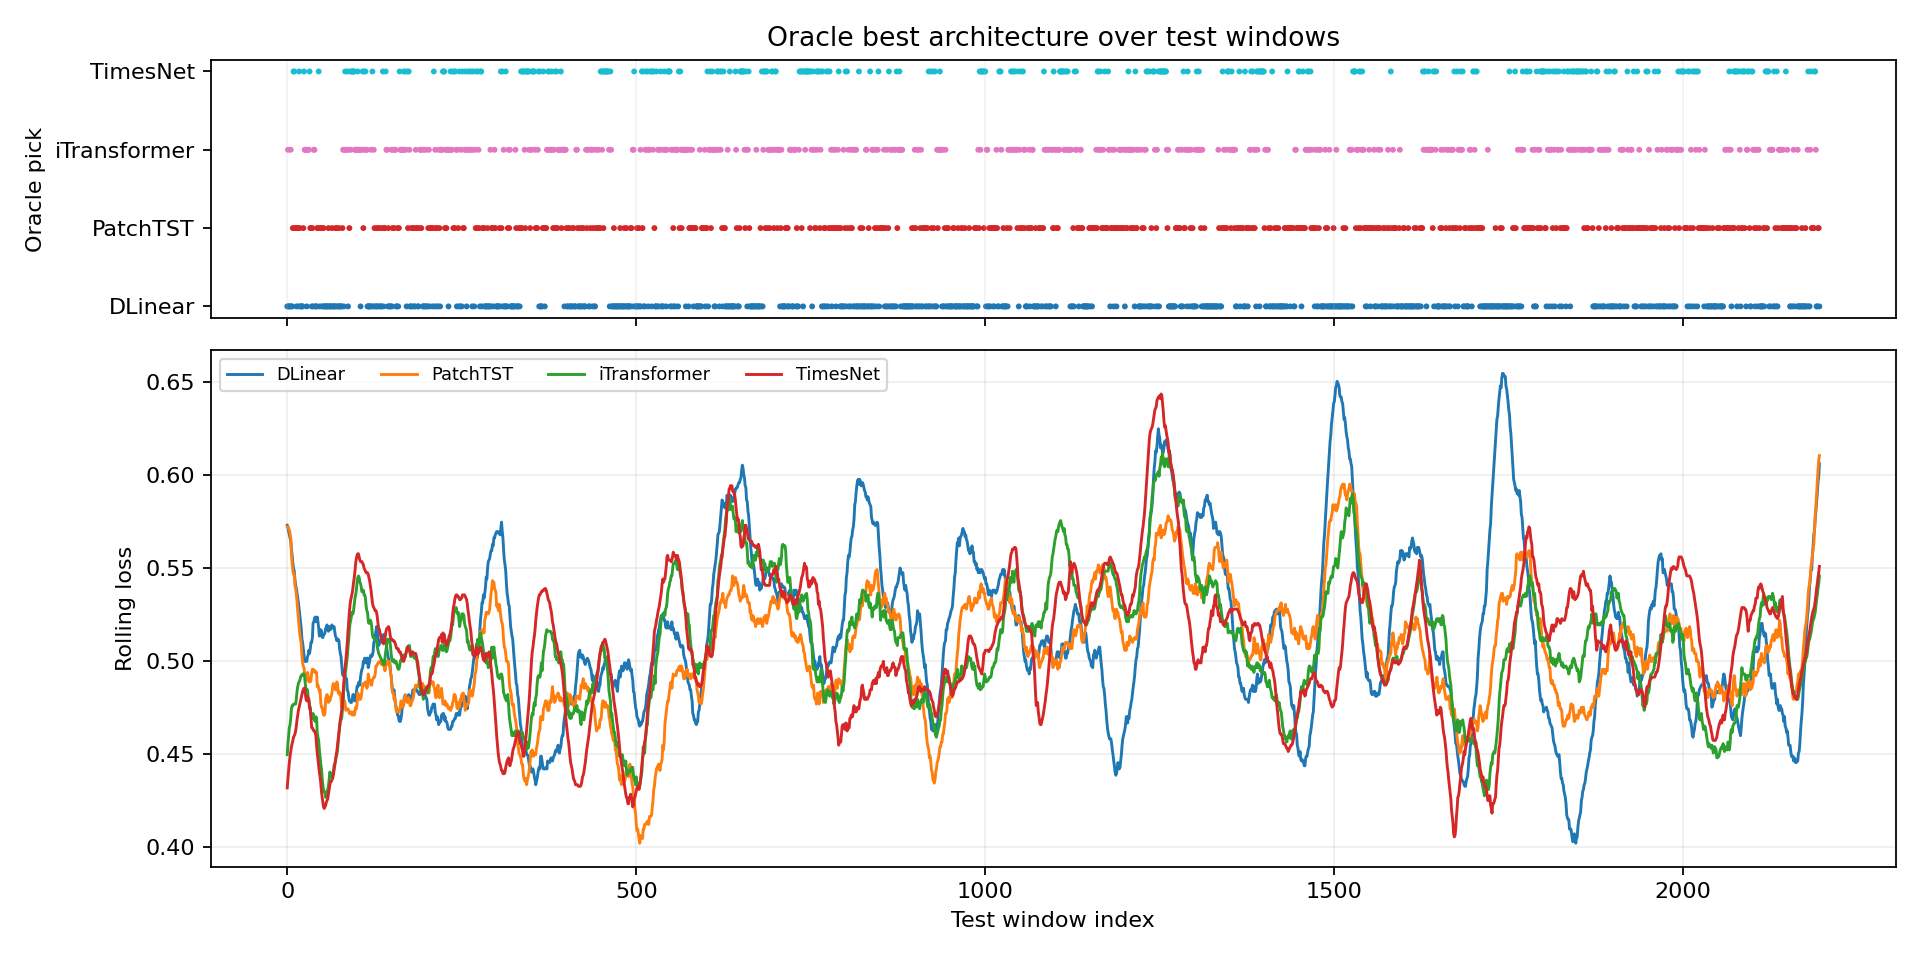

The table this chart was drawn from, first rows:
window_index, best_model, best_loss, second_model, second_loss, margin_vs_second, best_single_model, best_single_loss, oracle_gain_vs_best_single
0, PatchTST, 0.625, DLinear, 0.625, 0.0, DLinear, 0.625, 0.0
1, iTransformer, 0.5833, TimesNet, 0.5417, 0.04167, DLinear, 0.4583, 0.125
2, DLinear, 0.5833, PatchTST, 0.5417, 0.04167, DLinear, 0.5833, 0.0
3, iTransformer, 0.5, DLinear, 0.5, 0.0, DLinear, 0.5, 0.0
4, PatchTST, 0.5, DLinear, 0.5, 0.0, DLinear, 0.5, 0.0
5, iTransformer, 0.5833, PatchTST, 0.5417, 0.04167, DLinear, 0.5, 0.08333
6, DLinear, 0.4583, TimesNet, 0.4167, 0.04167, DLinear, 0.4583, 0.0
7, DLinear, 0.5833, TimesNet, 0.5417, 0.04167, DLinear, 0.5833, 0.0
8, PatchTST, 0.5833, DLinear, 0.5417, 0.04167, DLinear, 0.5417, 0.04167
9, TimesNet, 0.6667, iTransformer, 0.625, 0.04167, DLinear, 0.375, 0.2917
10, TimesNet, 0.6667, DLinear, 0.5, 0.1667, DLinear, 0.5, 0.1667
11, PatchTST, 0.4583, iTransformer, 0.4167, 0.04167, DLinear, 0.4167, 0.04167
12, PatchTST, 0.4583, TimesNet, 0.375, 0.08333, DLinear, 0.375, 0.08333
13, DLinear, 0.5, iTransformer, 0.4583, 0.04167, DLinear, 0.5, 0.0
14, PatchTST, 0.5833, DLinear, 0.4583, 0.125, DLinear, 0.4583, 0.125
15, PatchTST, 0.5417, DLinear, 0.4583, 0.08333, DLinear, 0.4583, 0.08333
16, DLinear, 0.625, PatchTST, 0.5, 0.125, DLinear, 0.625, 0.0
17, TimesNet, 0.625, DLinear, 0.5417, 0.08333, DLinear, 0.5417, 0.08333
18, PatchTST, 0.8333, iTransformer, 0.7083, 0.125, DLinear, 0.4583, 0.375
19, DLinear, 0.625, TimesNet, 0.5833, 0.04167, DLinear, 0.625, 0.0
20, TimesNet, 0.5833, PatchTST, 0.5833, 0.0, DLinear, 0.5833, 0.0
21, DLinear, 0.75, iTransformer, 0.625, 0.125, DLinear, 0.75, 0.0
22, iTransformer, 0.5833, PatchTST, 0.5833, 0.0, DLinear, 0.5833, 0.0
23, PatchTST, 0.6667, TimesNet, 0.5833, 0.08333, DLinear, 0.5, 0.1667
24, TimesNet, 0.625, DLinear, 0.5833, 0.04167, DLinear, 0.5833, 0.04167
25, iTransformer, 0.7083, TimesNet, 0.625, 0.08333, DLinear, 0.5833, 0.125
26, iTransformer, 0.625, TimesNet, 0.5833, 0.04167, DLinear, 0.5, 0.125
27, iTransformer, 0.625, TimesNet, 0.5833, 0.04167, DLinear, 0.5417, 0.08333
28, TimesNet, 0.5417, PatchTST, 0.5417, 0.0, DLinear, 0.5417, 0.0
29, iTransformer, 0.5833, DLinear, 0.5417, 0.04167, DLinear, 0.5417, 0.04167
30, iTransformer, 0.6667, TimesNet, 0.5, 0.1667, DLinear, 0.4167, 0.25
31, iTransformer, 0.5, TimesNet, 0.4583, 0.04167, DLinear, 0.4583, 0.04167
32, TimesNet, 0.4583, iTransformer, 0.4167, 0.04167, DLinear, 0.4167, 0.04167
33, PatchTST, 0.5417, DLinear, 0.5, 0.04167, DLinear, 0.5, 0.04167
34, PatchTST, 0.625, DLinear, 0.5417, 0.08333, DLinear, 0.5417, 0.08333
35, TimesNet, 0.4167, iTransformer, 0.4167, 0.0, DLinear, 0.4167, 0.0
36, PatchTST, 0.5417, TimesNet, 0.4583, 0.08333, DLinear, 0.4583, 0.08333
37, iTransformer, 0.5417, DLinear, 0.5417, 0.0, DLinear, 0.5417, 0.0
38, iTransformer, 0.625, TimesNet, 0.5417, 0.08333, DLinear, 0.5, 0.125
39, iTransformer, 0.5417, TimesNet, 0.5, 0.04167, DLinear, 0.5, 0.04167
40, TimesNet, 0.5, iTransformer, 0.5, 0.0, DLinear, 0.5, 0.0
41, TimesNet, 0.4583, iTransformer, 0.4583, 0.0, DLinear, 0.4583, 0.0
42, TimesNet, 0.4583, iTransformer, 0.4583, 0.0, DLinear, 0.4583, 0.0
43, iTransformer, 0.5, PatchTST, 0.5, 0.0, DLinear, 0.4583, 0.04167
44, PatchTST, 0.5, TimesNet, 0.4583, 0.04167, DLinear, 0.4583, 0.04167
45, TimesNet, 0.4583, iTransformer, 0.4167, 0.04167, DLinear, 0.3333, 0.125
46, DLinear, 0.5417, TimesNet, 0.4583, 0.08333, DLinear, 0.5417, 0.0
47, PatchTST, 0.5417, DLinear, 0.4583, 0.08333, DLinear, 0.4583, 0.08333
48, PatchTST, 0.5833, DLinear, 0.4583, 0.125, DLinear, 0.4583, 0.125
49, DLinear, 0.4583, PatchTST, 0.4167, 0.04167, DLinear, 0.4583, 0.0
50, PatchTST, 0.5417, DLinear, 0.5, 0.04167, DLinear, 0.5, 0.04167
51, DLinear, 0.5417, PatchTST, 0.4167, 0.125, DLinear, 0.5417, 0.0
52, PatchTST, 0.5833, DLinear, 0.5, 0.08333, DLinear, 0.5, 0.08333
53, DLinear, 0.625, PatchTST, 0.5833, 0.04167, DLinear, 0.625, 0.0
54, DLinear, 0.5417, PatchTST, 0.4583, 0.08333, DLinear, 0.5417, 0.0
55, DLinear, 0.5833, TimesNet, 0.375, 0.2083, DLinear, 0.5833, 0.0
56, DLinear, 0.5, PatchTST, 0.4583, 0.04167, DLinear, 0.5, 0.0
57, DLinear, 0.6667, PatchTST, 0.5417, 0.125, DLinear, 0.6667, 0.0
58, PatchTST, 0.5417, DLinear, 0.5417, 0.0, DLinear, 0.5417, 0.0
59, PatchTST, 0.5833, DLinear, 0.5, 0.08333, DLinear, 0.5, 0.08333
... 2,136 more rows
